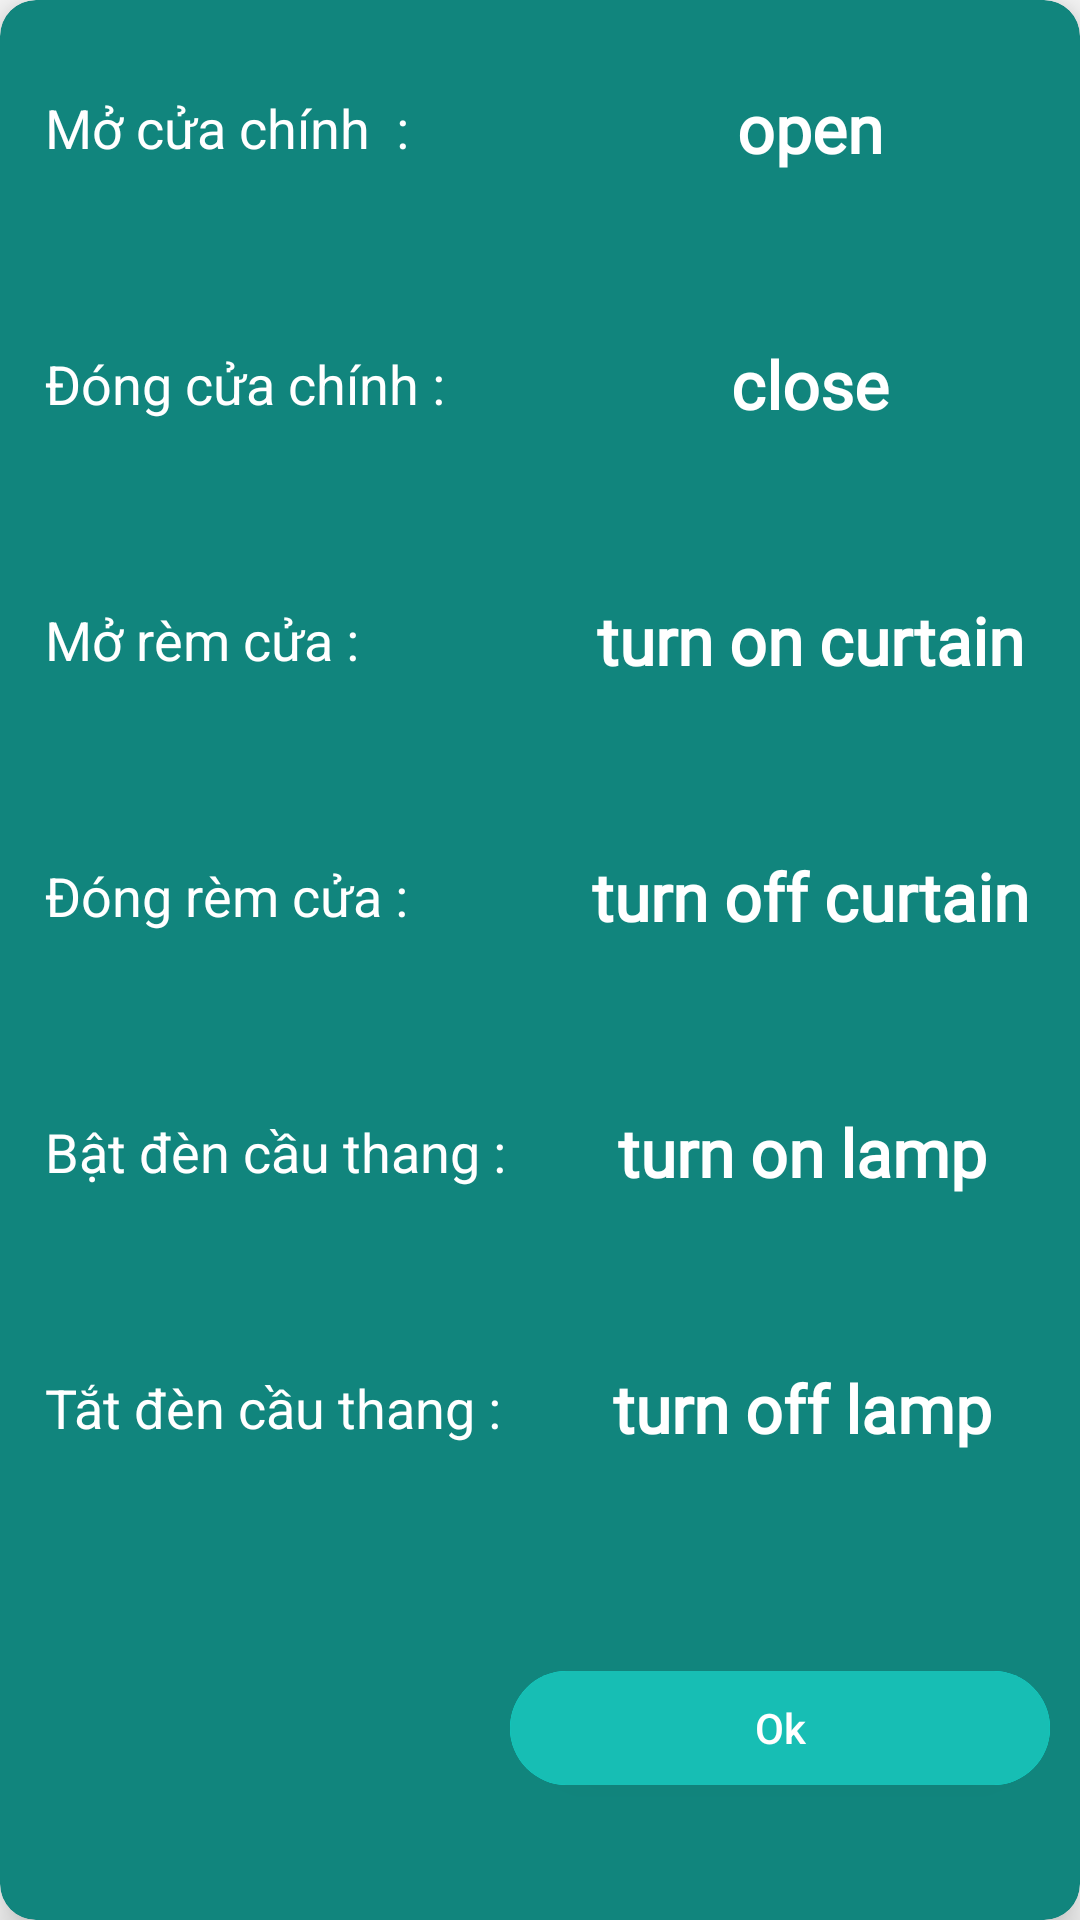

Produce the Android XML layout that renders to this screen, including the resource entries it uses.
<!-- AndroidManifest.xml: application theme AppTheme -->
<!-- res/layout/dialog_information.xml -->
<?xml version="1.0" encoding="utf-8"?>
<androidx.cardview.widget.CardView xmlns:android="http://schemas.android.com/apk/res/android"
    android:layout_width="match_parent"
    android:layout_height="380dp"
    xmlns:app="http://schemas.android.com/apk/res-auto"
    app:cardCornerRadius="12dp"
    android:id="@+id/cardViewInfor"
    android:backgroundTint="@color/colorOldBlue1"
    app:cardElevation="8dp"
    android:orientation="vertical">

    <LinearLayout
        android:layout_width="match_parent"
        android:layout_height="match_parent"
        android:orientation="vertical">
        <LinearLayout
            android:layout_width="match_parent"
            android:layout_height="0dp"
            android:layout_weight="1"
            android:orientation="horizontal">
            <TextView
                android:layout_width="0dp"
                android:layout_height="match_parent"
                android:layout_weight="2"
                android:textSize="18sp"
                android:layout_gravity="center_vertical"
                android:gravity="center_vertical"
                android:paddingLeft="15dp"
                android:textColor="@color/colorWhite"
                android:text="Mở cửa chính  : "></TextView>
            <TextView
                android:layout_width="0dp"
                android:layout_height="match_parent"
                android:layout_weight="2"
                android:fontFamily="@font/lato_light"
                android:textStyle="bold"
                android:textColor="@color/colorWhite"
                android:textSize="22sp"
                android:text="open"
                android:layout_gravity="center"
                android:gravity="center"></TextView>
        </LinearLayout>
        <LinearLayout
            android:layout_width="match_parent"
            android:layout_height="0dp"
            android:layout_weight="1"
            android:orientation="horizontal">
            <TextView
                android:layout_width="0dp"
                android:layout_height="match_parent"
                android:layout_weight="2"
                android:textSize="18sp"
                android:layout_gravity="center_vertical"
                android:gravity="center_vertical"
                android:paddingLeft="15dp"
                android:textColor="@color/colorWhite"
                android:text="Đóng cửa chính : "></TextView>
            <TextView
                android:layout_width="0dp"
                android:layout_height="match_parent"
                android:layout_weight="2"
                android:textColor="@color/colorWhite"
                android:fontFamily="@font/lato_light"
                android:textStyle="bold"
                android:text="close"
                android:textSize="22sp"
                android:layout_gravity="center"
                android:gravity="center"></TextView>
        </LinearLayout>
        <LinearLayout
            android:layout_width="match_parent"
            android:layout_height="0dp"
            android:layout_weight="1"
            android:orientation="horizontal">
            <TextView
                android:layout_width="0dp"
                android:layout_height="match_parent"
                android:layout_weight="2"
                android:textSize="18sp"
                android:layout_gravity="center_vertical"
                android:gravity="center_vertical"
                android:paddingLeft="15dp"
                android:textColor="@color/colorWhite"
                android:text="Mở rèm cửa : "></TextView>
            <TextView
                android:layout_width="0dp"
                android:layout_height="match_parent"
                android:layout_weight="2"
                android:textColor="@color/colorWhite"
                android:fontFamily="@font/lato_light"
                android:textStyle="bold"
                android:text="turn on curtain"
                android:textSize="22sp"
                android:layout_gravity="center"
                android:gravity="center"></TextView>
        </LinearLayout>
        <LinearLayout
            android:layout_width="match_parent"
            android:layout_height="0dp"
            android:layout_weight="1"
            android:orientation="horizontal">
            <TextView
                android:layout_width="0dp"
                android:layout_height="match_parent"
                android:layout_weight="2"
                android:textSize="18sp"
                android:layout_gravity="center_vertical"
                android:gravity="center_vertical"
                android:paddingLeft="15dp"
                android:textColor="@color/colorWhite"
                android:text="Đóng rèm cửa : "></TextView>
            <TextView
                android:layout_width="0dp"
                android:layout_height="match_parent"
                android:textSize="22sp"
                android:layout_weight="2"
                android:fontFamily="@font/lato_light"
                android:textStyle="bold"
                android:textColor="@color/colorWhite"
                android:text="turn off curtain"
                android:layout_gravity="center"
                android:gravity="center"></TextView>
        </LinearLayout>
        <LinearLayout
            android:layout_width="match_parent"
            android:layout_height="0dp"
            android:layout_weight="1"
            android:orientation="horizontal">
            <TextView
                android:layout_width="0dp"
                android:layout_height="match_parent"
                android:layout_weight="2"
                android:textSize="18sp"
                android:layout_gravity="center_vertical"
                android:gravity="center_vertical"
                android:paddingLeft="15dp"
                android:textColor="@color/colorWhite"
                android:text="Bật đèn cầu thang : "></TextView>
            <TextView
                android:layout_width="0dp"
                android:layout_height="match_parent"
                android:layout_weight="2"
                android:fontFamily="@font/lato_light"
                android:textStyle="bold"
                android:textColor="@color/colorWhite"
                android:text="turn on lamp "
                android:textSize="22sp"
                android:layout_gravity="center"
                android:gravity="center"></TextView>
        </LinearLayout>
        <LinearLayout
            android:layout_width="match_parent"
            android:layout_height="0dp"
            android:layout_weight="1"
            android:orientation="horizontal">
            <TextView
                android:layout_width="0dp"
                android:layout_height="match_parent"
                android:layout_weight="2"
                android:layout_gravity="center_vertical"
                android:textSize="18sp"
                android:gravity="center_vertical"
                android:paddingLeft="15dp"
                android:textColor="@color/colorWhite"
                android:text="Tắt đèn cầu thang : "></TextView>
            <TextView
                android:layout_width="0dp"
                android:layout_height="match_parent"
                android:layout_weight="2"
                android:textColor="@color/colorWhite"
                android:text="turn off lamp "
                android:fontFamily="@font/lato_light"
                android:textStyle="bold"
                android:textSize="22sp"
                android:layout_gravity="center"
                android:gravity="center"></TextView>
        </LinearLayout>
        <LinearLayout
            android:layout_width="match_parent"
            android:layout_height="0dp"
            android:layout_gravity="right"
            android:gravity="right"
            android:layout_weight="1.5"
            android:orientation="horizontal">
           <Button
               android:layout_width="180dp"
               android:layout_height="38dp"
               android:layout_marginRight="10dp"
               android:text="Ok"
               android:id="@+id/btnOkInfor"
               android:textAllCaps="false"
               android:textColor="@color/colorWhite"
               android:background="@drawable/bg_ok_information"
               android:layout_gravity="center"
               android:gravity="center"></Button>
        </LinearLayout>
    </LinearLayout>
</androidx.cardview.widget.CardView>
<!-- resources referenced by this layout -->
<resources>
  <color name="colorOldBlue1">#11857D</color>
  <color name="colorWhite">#ffffff</color>
  <!-- drawable bg_ok_information (drawable) -->
  <?xml version="1.0" encoding="utf-8"?>
  <ripple xmlns:android="http://schemas.android.com/apk/res/android"
      android:color="@color/colorOldBlue">
      <item>
          <shape android:shape="rectangle">
              <corners android:radius="20dp"></corners>
              <solid android:color="@color/colorOldBlue"></solid>
          </shape>
      </item>
      <item>
          <shape android:shape="rectangle">
              <corners android:radius="20dp"></corners>
              <solid android:color="@color/colorBLueMain"></solid>
          </shape>
      </item>
  </ripple>
  <style name="AppTheme" parent="Theme.AppCompat.Light.NoActionBar">
          
          <item name="colorPrimary">@color/colorBLueMain</item>
          <item name="colorPrimaryDark">@color/colorBLueMain</item>
          <item name="colorAccent">@color/colorAccent</item>
      </style>
  <color name="colorOldBlue">#05ede2</color>
  <color name="colorBLueMain">#17BEB4</color>
  <color name="colorAccent">#0cd6d3</color>
</resources>
